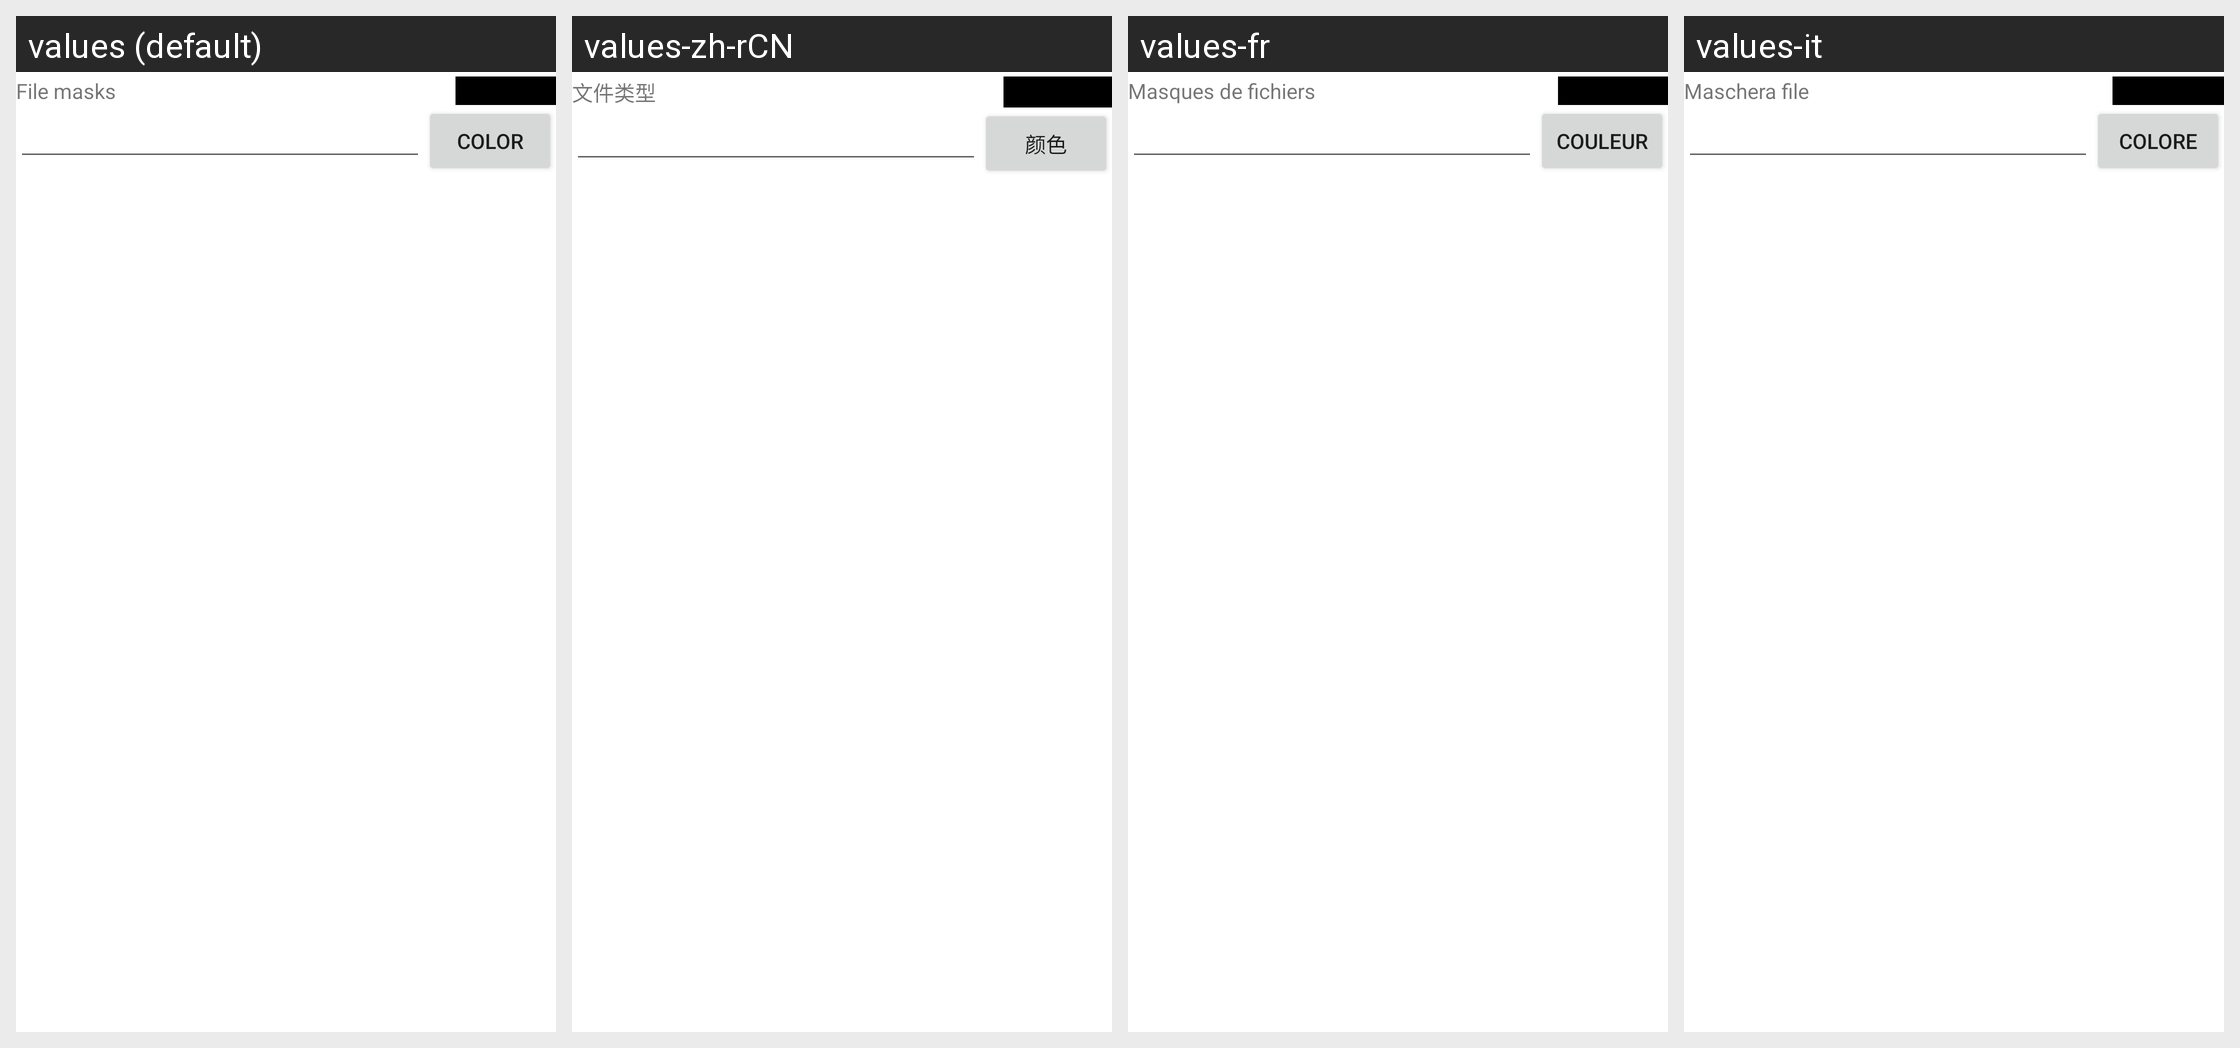

For this localized Android screen grid, give each drawn string resource with its value in every locale shown.
Android screen res/layout/type.xml rendered under 4 locales, left to right: values (default), values-zh-rCN, values-fr, values-it. Device: Nexus 5 (rendered at 1080×1920; each locale shown at half size, 540×960, under a caption strip naming it); theme Theme.MaterialComponents.DayNight.NoActionBar.
Other locales in the repository, not shown: values-bg, values-cs-rCZ, values-da, values-de, values-en-rGB, values-es, values-hu, values-ja, values-ko-rKR, values-pl, values-pt-rPT, values-ru, values-sl, values-sr-rRS, values-tr, values-zh-rTW.
Strings drawn on this screen, with the default value and each locale's value (text and hints the layout hard-codes, and strings that could not be matched under every locale, appear in the picture but are not listed):

typemasks
  values: File masks
  values-zh-rCN: 文件类型
  values-fr: Masques de fichiers
  values-it: Maschera file

color
  values: Color
  values-zh-rCN: 颜色
  values-fr: Couleur
  values-it: Colore
